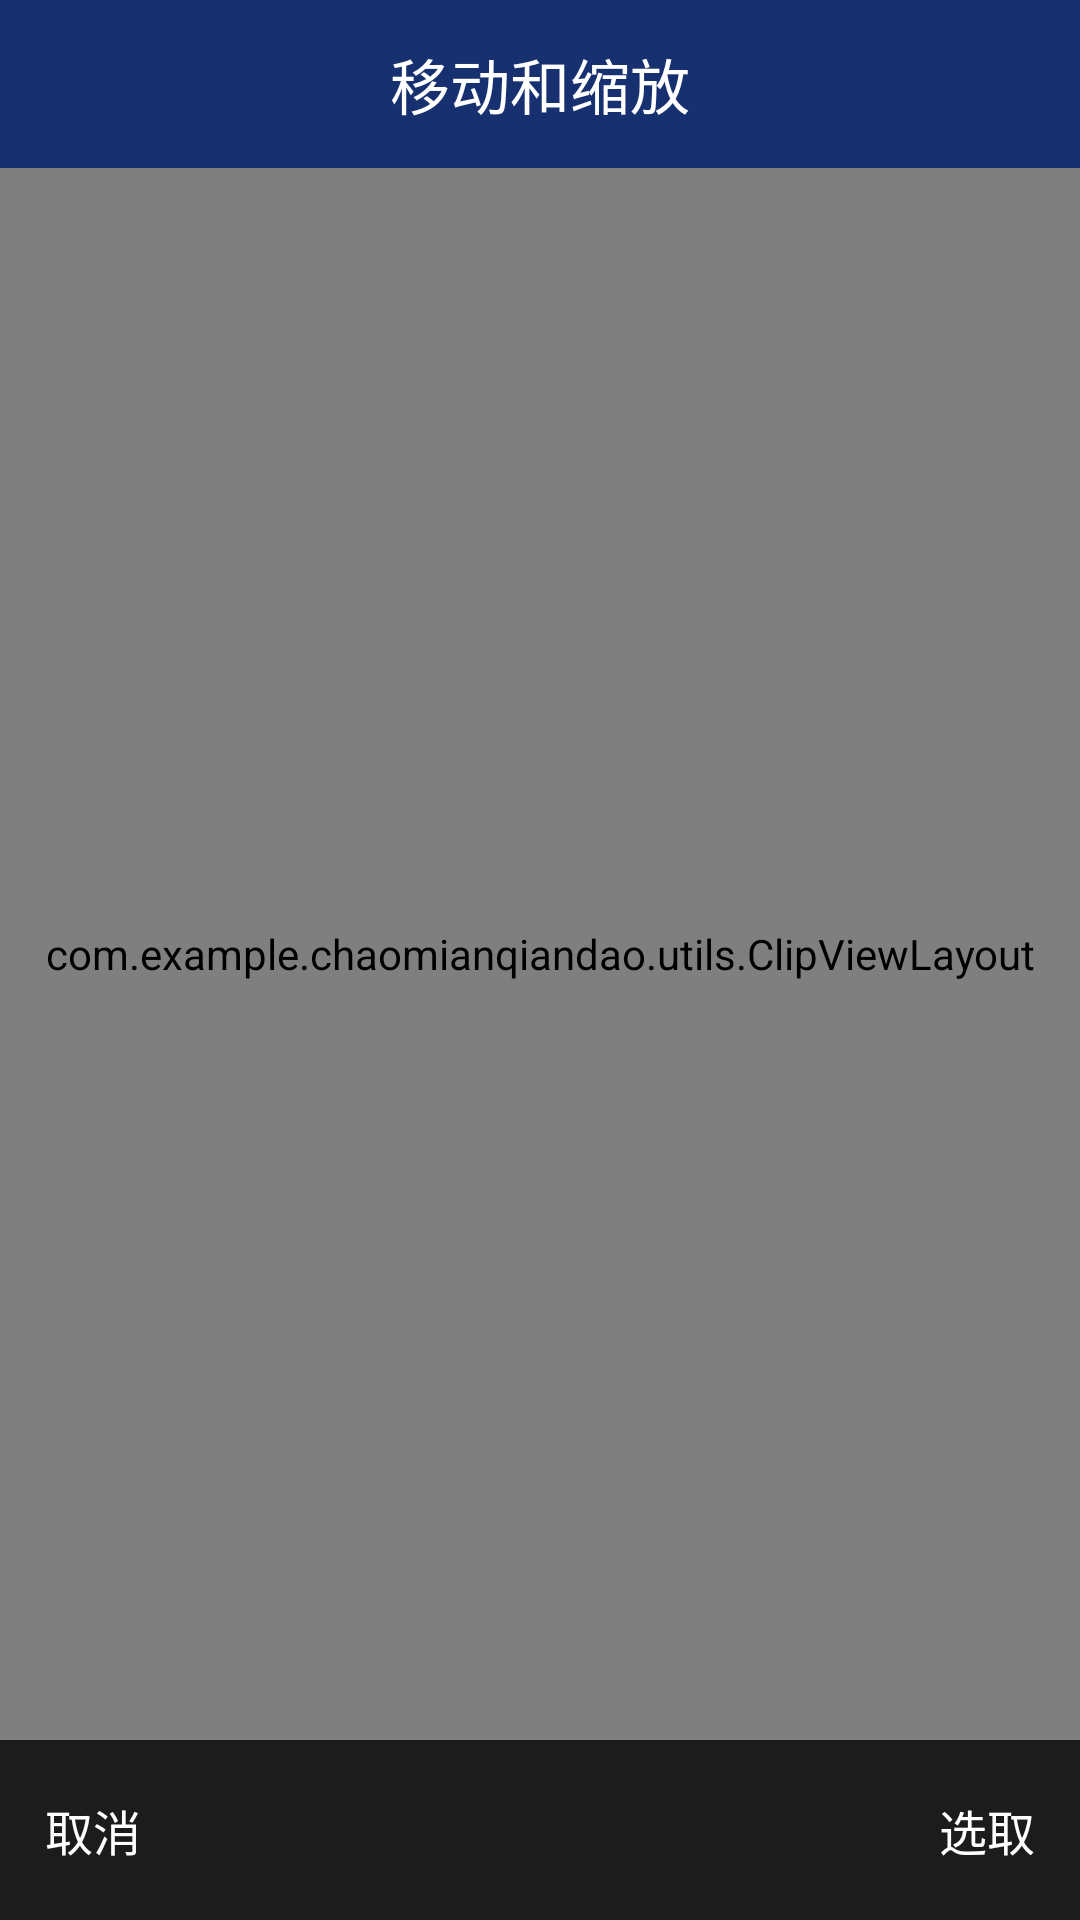

Write the Android layout XML for this screen, with the resource values it uses.
<!-- AndroidManifest.xml: application theme Theme.ChaoMianQianDao -->
<!-- res/layout/activity_clip_image.xml -->
<?xml version="1.0" encoding="utf-8"?>
<LinearLayout xmlns:android="http://schemas.android.com/apk/res/android"
    xmlns:app="http://schemas.android.com/apk/res-auto"
    android:layout_width="match_parent"
    android:layout_height="match_parent"
    android:background="@android:color/black"
    android:orientation="vertical">

    <RelativeLayout
        android:layout_width="match_parent"
        android:layout_height="?attr/actionBarSize"
        android:background="#173070">

        <ImageView
            android:id="@+id/iv_back"
            android:layout_width="wrap_content"
            android:layout_height="match_parent"
            android:layout_gravity="center_vertical"/>

        <TextView
            android:id="@+id/stock_name"
            android:layout_width="wrap_content"
            android:layout_height="match_parent"
            android:layout_centerInParent="true"
            android:gravity="center"
            android:text="移动和缩放"
            android:textColor="#ffffff"
            android:textSize="20sp" />

    </RelativeLayout>

    
    <com.example.chaomianqiandao.utils.ClipViewLayout
        android:id="@+id/clipViewLayout1"
        android:layout_width="match_parent"
        android:layout_height="0dp"
        android:layout_weight="1"
        app:clipBorderWidth="2dp"
        app:clipType="circle"
        app:mHorizontalPadding="30dp" />

    
    <com.example.chaomianqiandao.utils.ClipViewLayout
        android:id="@+id/clipViewLayout2"
        android:layout_width="match_parent"
        android:layout_height="0dp"
        android:layout_weight="1"
        app:clipBorderWidth="2dp"
        app:clipType="rectangle"
        app:mHorizontalPadding="30dp"
        android:visibility="gone"
        />

    <RelativeLayout
        android:id="@+id/bottom"
        android:layout_width="match_parent"
        android:layout_height="60dp"
        android:background="#1C1C1C">

        <TextView
            android:id="@+id/btn_cancel"
            android:layout_width="80dp"
            android:layout_height="match_parent"
            android:layout_alignParentLeft="true"
            android:layout_alignParentStart="true"
            android:layout_alignTop="@+id/bt_ok"
            android:gravity="center_vertical|start"
            android:paddingEnd="0dp"
            android:paddingLeft="15dp"
            android:paddingRight="0dp"
            android:paddingStart="15dp"
            android:text="取消"
            android:textColor="#ffffff"
            android:textSize="16sp" />

        <TextView
            android:id="@+id/bt_ok"
            android:layout_width="80dp"
            android:layout_height="match_parent"
            android:layout_alignParentEnd="true"
            android:layout_alignParentRight="true"
            android:layout_centerVertical="true"
            android:gravity="center_vertical|end"
            android:paddingEnd="15dp"
            android:paddingLeft="0dp"
            android:paddingRight="15dp"
            android:paddingStart="0dp"
            android:text="选取"
            android:textColor="#ffffff"
            android:textSize="16sp" />
    </RelativeLayout>


</LinearLayout>
<!-- resources referenced by this layout -->
<resources>
  <style name="Theme.ChaoMianQianDao" parent="Theme.AppCompat.Light.NoActionBar">
          
          <item name="colorPrimary">@color/purple_500</item>
          <item name="colorPrimaryDark">@color/purple_700</item>
          <item name="colorAccent">@color/teal_200</item>
          
  
      </style>
  <color name="purple_500">#FF6200EE</color>
  <color name="purple_700">#FF3700B3</color>
  <color name="teal_200">#FF03DAC5</color>
</resources>
